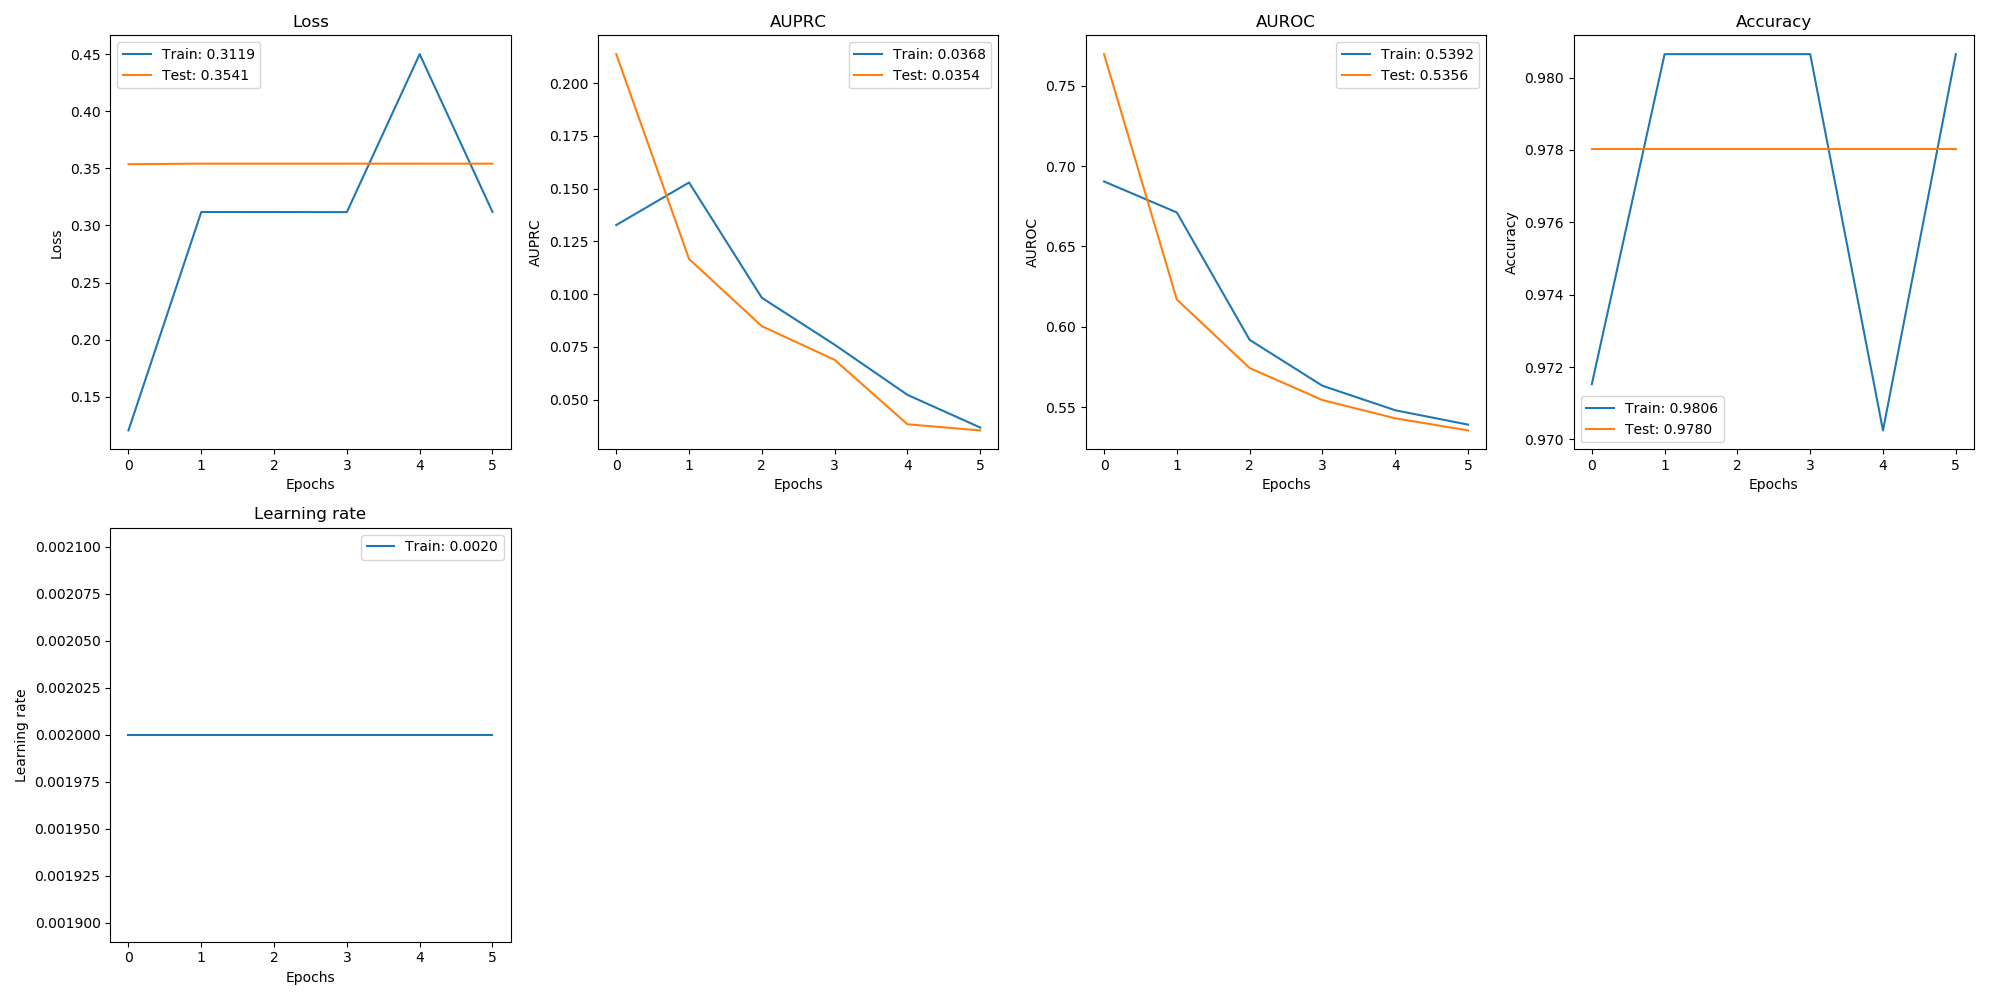

Data behind this chart, as committed beside it:
, val_loss, val_auprc, val_auroc, val_acc, loss, auprc, auroc, acc, lr
0, 0.3536, 0.2138, 0.7696, 0.978, 0.1206, 0.1328, 0.6904, 0.9715, 0.002
1, 0.3541, 0.1167, 0.617, 0.978, 0.3118, 0.1529, 0.6711, 0.9806, 0.002
2, 0.3541, 0.08481, 0.5744, 0.978, 0.3118, 0.09826, 0.5919, 0.9806, 0.002
3, 0.3541, 0.06886, 0.5545, 0.978, 0.3117, 0.07603, 0.5634, 0.9806, 0.002
4, 0.3541, 0.0383, 0.5432, 0.978, 0.4499, 0.05226, 0.5482, 0.9702, 0.002
5, 0.3541, 0.0354, 0.5356, 0.978, 0.3119, 0.03675, 0.5392, 0.9806, 0.002
